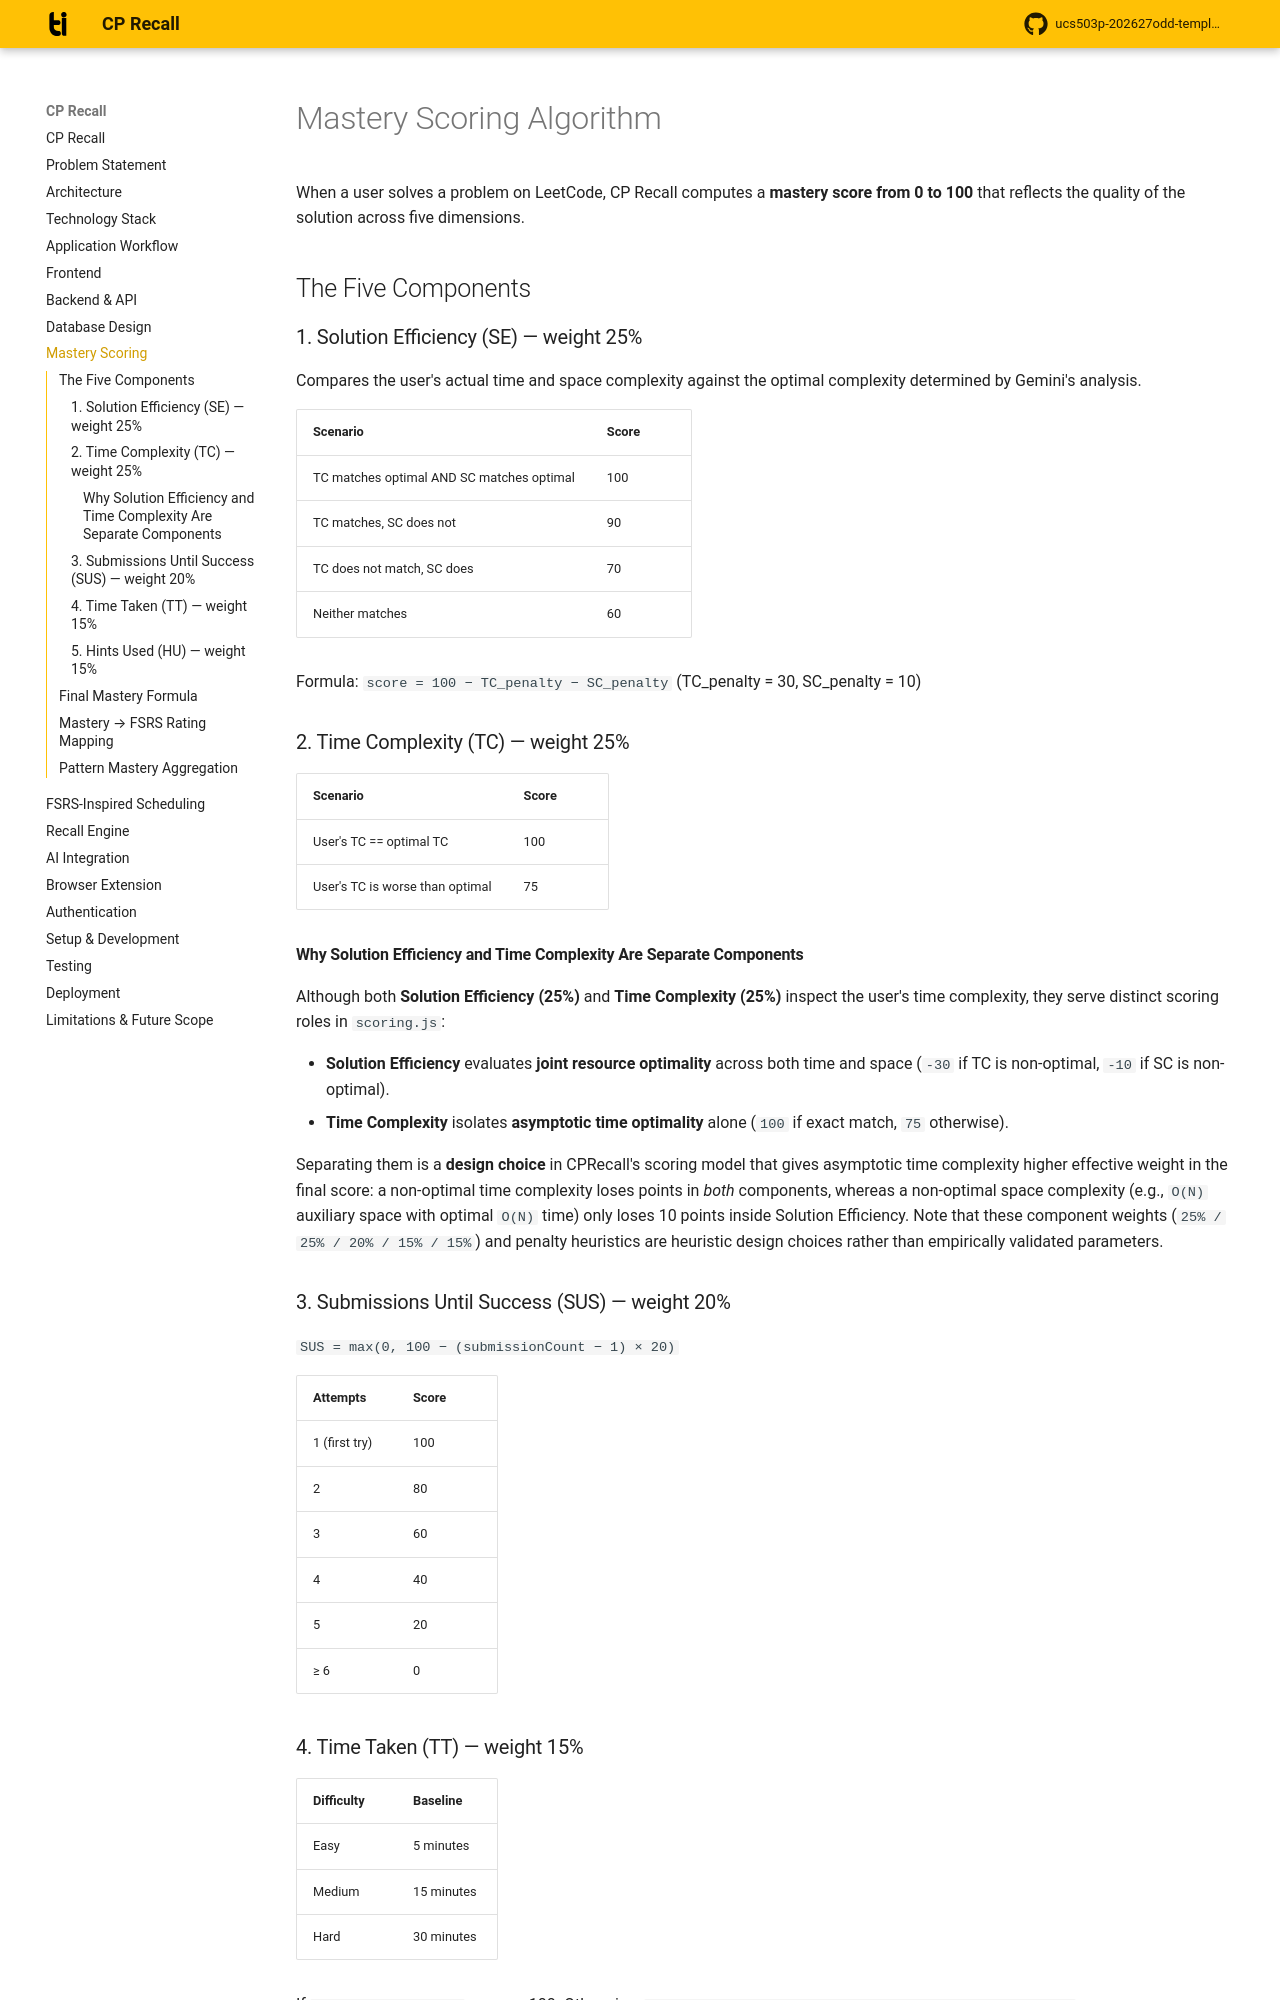

repository: shubhi629/CPrecall · page: mastery-scoring/index.html · generator: mkdocs

# Mastery Scoring Algorithm

When a user solves a problem on LeetCode, CP Recall computes a **mastery score
from 0 to 100** that reflects the quality of the solution across five dimensions.

## The Five Components

### 1. Solution Efficiency (SE) — weight 25%

Compares the user's actual time and space complexity against the optimal complexity
determined by Gemini's analysis.

| Scenario | Score |
|---|---|
| TC matches optimal AND SC matches optimal | 100 |
| TC matches, SC does not | 90 |
| TC does not match, SC does | 70 |
| Neither matches | 60 |

Formula: `score = 100 − TC_penalty − SC_penalty` (TC_penalty = 30, SC_penalty = 10)

### 2. Time Complexity (TC) — weight 25%

| Scenario | Score |
|---|---|
| User's TC == optimal TC | 100 |
| User's TC is worse than optimal | 75 |

#### Why Solution Efficiency and Time Complexity Are Separate Components

Although both **Solution Efficiency (25%)** and **Time Complexity (25%)** inspect the
user's time complexity, they serve distinct scoring roles in `scoring.js`:

- **Solution Efficiency** evaluates **joint resource optimality** across both time and
  space (`-30` if TC is non-optimal, `-10` if SC is non-optimal).
- **Time Complexity** isolates **asymptotic time optimality** alone (`100` if exact
  match, `75` otherwise).

Separating them is a **design choice** in CPRecall's scoring model that gives
asymptotic time complexity higher effective weight in the final score: a non-optimal
time complexity loses points in *both* components, whereas a non-optimal space
complexity (e.g., `O(N)` auxiliary space with optimal `O(N)` time) only loses 10
points inside Solution Efficiency. Note that these component weights (`25% / 25% /
20% / 15% / 15%`) and penalty heuristics are heuristic design choices rather than
empirically validated parameters.

### 3. Submissions Until Success (SUS) — weight 20%

`SUS = max(0, 100 − (submissionCount − 1) × 20)`

| Attempts | Score |
|---|---|
| 1 (first try) | 100 |
| 2 | 80 |
| 3 | 60 |
| 4 | 40 |
| 5 | 20 |
| ≥ 6 | 0 |
